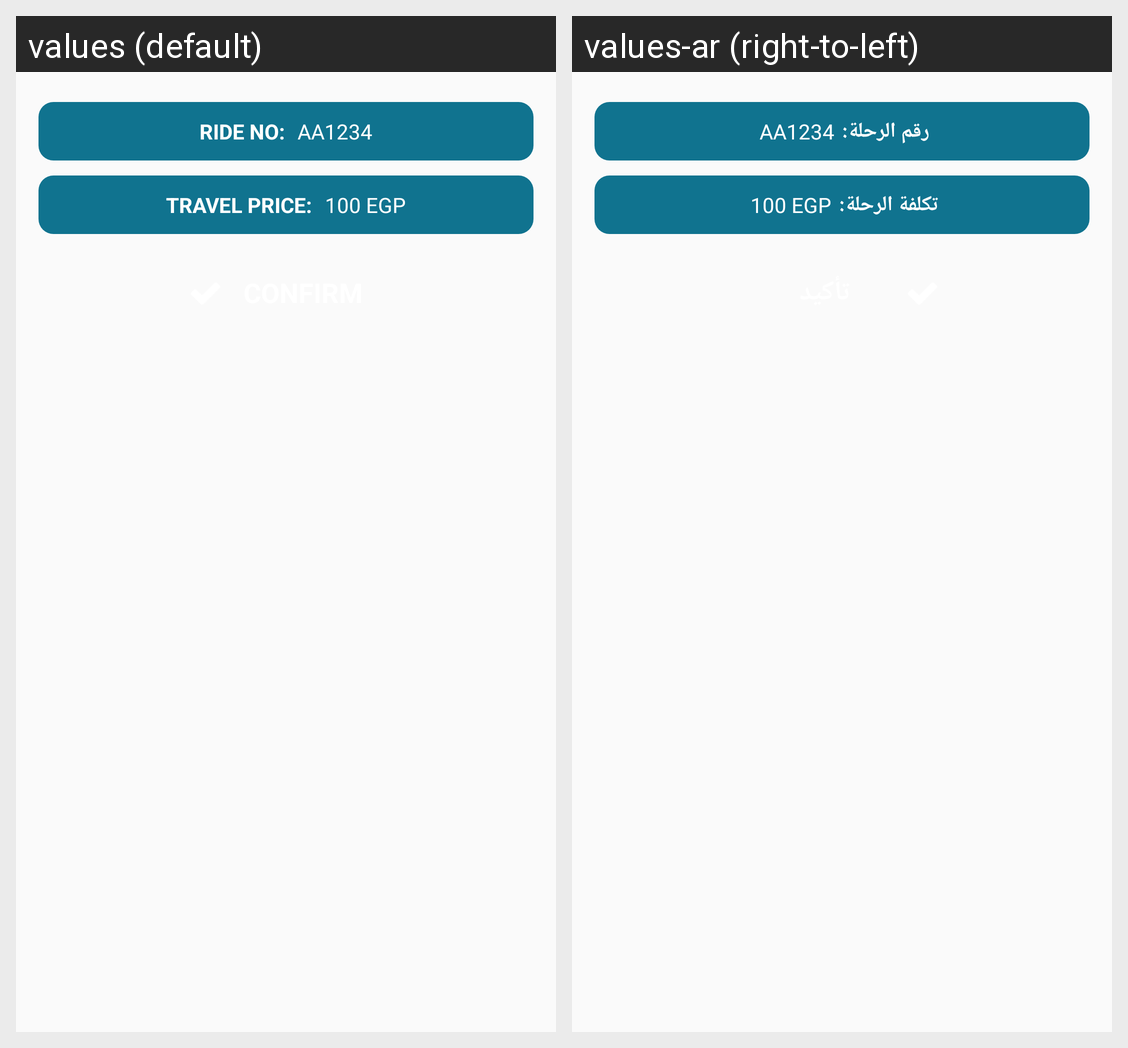

This grid shows one Android layout under two languages. Give, for every string resource on the screen, its name, the default text and each shown locale's text.
Android screen res/layout/activity_customer_cash_payment.xml rendered under 2 locales, left to right: values (default), values-ar (right-to-left). Device: Nexus 5 (rendered at 1080×1920; each locale shown at half size, 540×960, under a caption strip naming it); theme AppTheme.
Strings drawn on this screen, with the default value and each locale's value (text and hints the layout hard-codes, and strings that could not be matched under every locale, appear in the picture but are not listed):

ride_no_c
  values: Ride No:
  values-ar: رقم الرحلة:

travel_price_c
  values: Travel Price:
  values-ar: تكلفة الرحلة:
